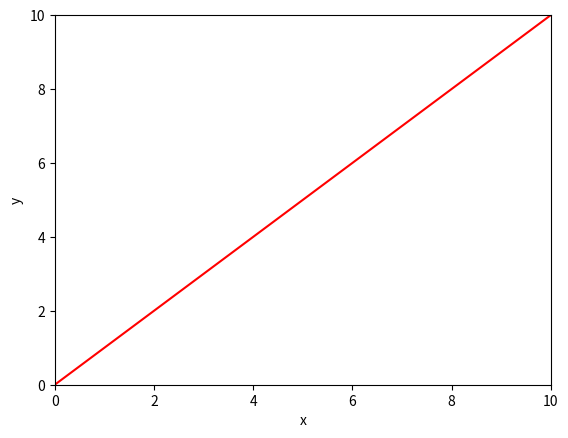
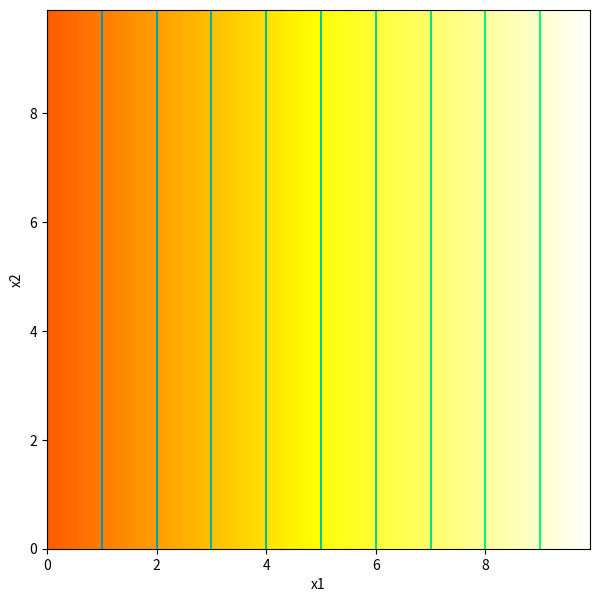

The matplotlib source for these figures, in order:
# Imports math library
import numpy as np

# Imports plotting library
import matplotlib.pyplot as plt

# Define a linear function with just one input, x
def linear_function_1D(x, beta, omega):
    # TODO -- replace the code lin below with formula for 1D linear equation
    y = x
    return y

# Plot the 1D linear function

# Define an array of x values from 0 to 10 with increments of 0.1
# https://numpy.org/doc/stable/reference/generated/numpy.arange.html
x = np.arange(0.0, 10.0, 0.01)
# Compute y using the function you filled in above
beta = 0.0
omega = 1.0
y = linear_function_1D(x, beta, omega)

# Plot this function
fig, ax = plt.subplots()
ax.plot(x, y, "r-")
ax.set_ylim([0, 10])
ax.set_xlim([0, 10])
ax.set_xlabel("x")
ax.set_ylabel("y")
plt.show

# TODO -- experiment with changing the values of beta and omega
# to understand what they do.  Try to make a line
# that crosses the y-axis at y=10 and the x-axis at x=5

# Code to draw 2D function -- read it so you know what is going on, but you don't have to change it
def draw_2D_function(x1_mesh, x2_mesh, y):
    fig, ax = plt.subplots()
    fig.set_size_inches(7, 7)
    ax.contourf(x1_mesh, x2_mesh, y, levels=256, cmap="hot", vmin=-10, vmax=10.0)
    ax.set_xlabel("x1")
    ax.set_ylabel("x2")
    levels = np.arange(-10, 10, 1.0)
    ax.contour(x1_mesh, x2_mesh, y, levels, cmap="winter")
    plt.show()

# Define a linear function with two inputs, x1 and x2
def linear_function_2D(x1, x2, beta, omega1, omega2):
    # TODO -- replace the code line below with formula for 2D linear equation
    y = x1
    return y

# Plot the 2D function

# Make 2D array of x and y points
x1 = np.arange(0.0, 10.0, 0.1)
x2 = np.arange(0.0, 10.0, 0.1)
x1, x2 = np.meshgrid(x1, x2)  # https://www.geeksforgeeks.org/numpy-meshgrid-function/

# Compute the 2D function for given values of omega1, omega2
beta = 0.0
omega1 = 1.0
omega2 = -0.5
y = linear_function_2D(x1, x2, beta, omega1, omega2)

# Draw the function.
# Color represents y value (brighter = higher value)
# Black = -10 or less, White = +10 or more
# 0 = mid orange
# Lines are contours where value is equal
draw_2D_function(x1, x2, y)

# TODO
# Predict what this plot will look like if you set omega_1 to zero
# Change the code and see if you are right.

# TODO
# Predict what this plot will look like if you set omega_2 to zero
# Change the code and see if you are right.

# TODO
# Predict what this plot will look like if you set beta to -5
# Change the code and see if you are correct

# Define a linear function with three inputs, x1, x2, and x_3
def linear_function_3D(x1, x2, x3, beta, omega1, omega2, omega3):
    # TODO -- replace the code below with formula for a single 3D linear equation
    y = x1
    return y

# Define the parameters
beta1 = 0.5
beta2 = 0.2
omega11 = -1.0
omega12 = 0.4
omega13 = -0.3
omega21 = 0.1
omega22 = 0.1
omega23 = 1.2

# Define the inputs
x1 = 4
x2 = -1
x3 = 2

# Compute using the individual equations
y1 = linear_function_3D(x1, x2, x3, beta1, omega11, omega12, omega13)
y2 = linear_function_3D(x1, x2, x3, beta2, omega21, omega22, omega23)
print("Individual equations")
print("y1 = %3.3f\ny2 = %3.3f" % ((y1, y2)))

# Define vectors and matrices
beta_vec = np.array([[beta1], [beta2]])
omega_mat = np.array([[omega11, omega12, omega13], [omega21, omega22, omega23]])
x_vec = np.array([[x1], [x2], [x3]])

# Compute with vector/matrix form
y_vec = beta_vec + np.matmul(omega_mat, x_vec)
print("Matrix/vector form")
print("y1= %3.3f\ny2 = %3.3f" % ((y_vec[0], y_vec[1])))